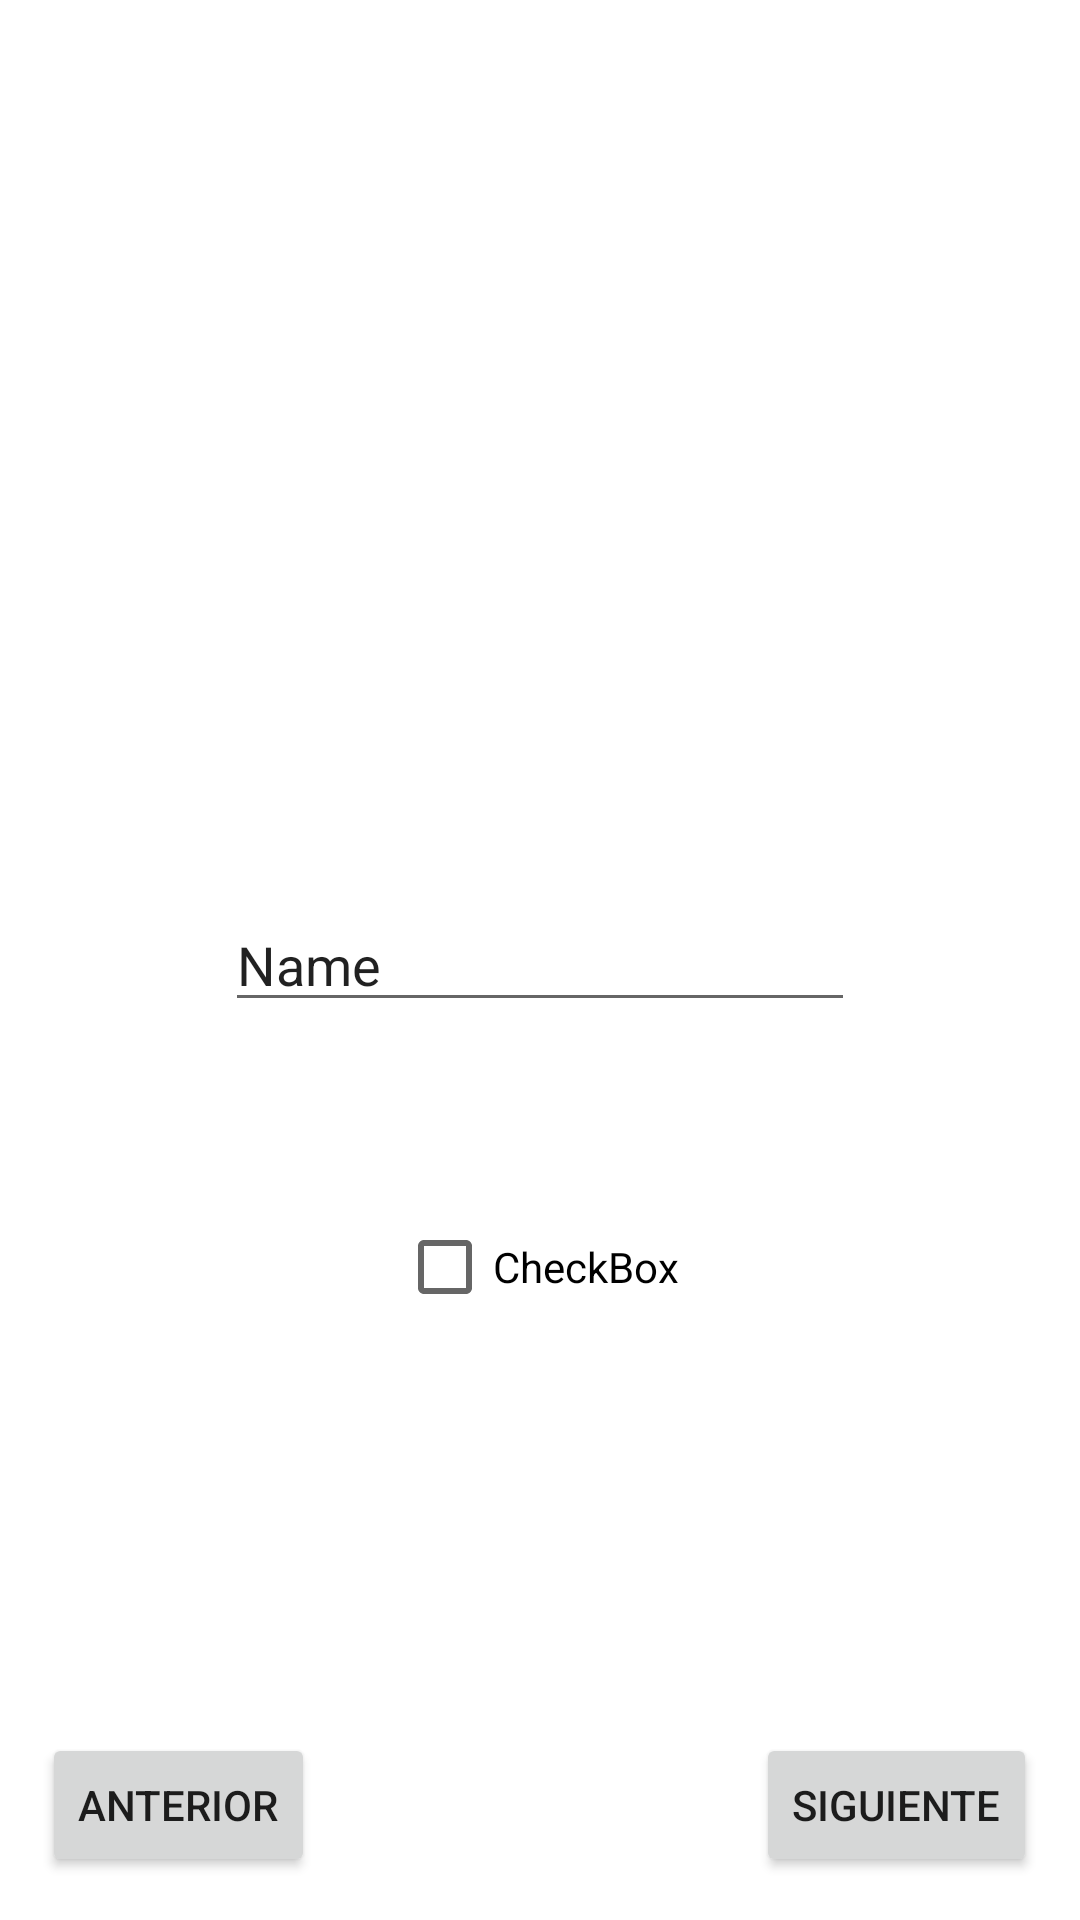

Reconstruct the res/layout file that produces this screen, plus the resources it refers to.
<!-- AndroidManifest.xml: application theme Theme.ProyectoPrimeraEvaluacion -->
<!-- res/layout/activity_segundo.xml -->
<?xml version="1.0" encoding="utf-8"?>
<androidx.constraintlayout.widget.ConstraintLayout xmlns:android="http://schemas.android.com/apk/res/android"
    xmlns:app="http://schemas.android.com/apk/res-auto"
    xmlns:tools="http://schemas.android.com/tools"
    android:layout_width="match_parent"
    android:layout_height="match_parent"
    tools:context=".SegundoActivity">

    <Button
        android:id="@+id/bttNextActivity2"
        android:layout_width="wrap_content"
        android:layout_height="wrap_content"
        android:text="Siguiente"
        app:layout_constraintBottom_toBottomOf="parent"
        app:layout_constraintEnd_toEndOf="parent"
        app:layout_constraintHorizontal_bias="0.946"
        app:layout_constraintStart_toStartOf="parent"
        app:layout_constraintTop_toTopOf="parent"
        app:layout_constraintVertical_bias="0.976" />

    <Button
        android:id="@+id/bttBeforeActivity2"
        android:layout_width="wrap_content"
        android:layout_height="wrap_content"
        android:text="Anterior"
        app:layout_constraintBottom_toBottomOf="parent"
        app:layout_constraintEnd_toEndOf="parent"
        app:layout_constraintHorizontal_bias="0.052"
        app:layout_constraintStart_toStartOf="parent"
        app:layout_constraintTop_toTopOf="parent"
        app:layout_constraintVertical_bias="0.976" />

    <EditText
        android:id="@+id/editTextTextPersonName"
        android:layout_width="wrap_content"
        android:layout_height="wrap_content"
        android:ems="10"
        android:inputType="textPersonName"
        android:text="Name"
        app:layout_constraintBottom_toBottomOf="parent"
        app:layout_constraintEnd_toEndOf="parent"
        app:layout_constraintStart_toStartOf="parent"
        app:layout_constraintTop_toTopOf="parent" />

    <CheckBox
        android:id="@+id/checkBox"
        android:layout_width="wrap_content"
        android:layout_height="wrap_content"
        android:text="CheckBox"
        app:layout_constraintBottom_toBottomOf="parent"
        app:layout_constraintEnd_toEndOf="parent"
        app:layout_constraintHorizontal_bias="0.498"
        app:layout_constraintStart_toStartOf="parent"
        app:layout_constraintTop_toBottomOf="@+id/editTextTextPersonName"
        app:layout_constraintVertical_bias="0.23" />
</androidx.constraintlayout.widget.ConstraintLayout>
<!-- resources referenced by this layout -->
<resources>
  <style name="Theme.ProyectoPrimeraEvaluacion" parent="Theme.MaterialComponents.DayNight.DarkActionBar">
          
          <item name="colorPrimary">@color/purple_500</item>
          <item name="colorPrimaryVariant">@color/purple_700</item>
          <item name="colorOnPrimary">@color/white</item>
          
          <item name="colorSecondary">@color/teal_200</item>
          <item name="colorSecondaryVariant">@color/teal_700</item>
          <item name="colorOnSecondary">@color/black</item>
          
          <item name="android:statusBarColor">?attr/colorPrimaryVariant</item>
          
      </style>
  <!-- not gathered from this repository: default colours our renderer supplied (Android Studio template values) -->
  <color name="purple_500">#FF6200EE</color>
  <color name="purple_700">#FF3700B3</color>
  <color name="teal_200">#FF03DAC5</color>
  <color name="teal_700">#FF018786</color>
  <color name="black">#FF000000</color>
  <color name="white">#FFFFFFFF</color>
</resources>
